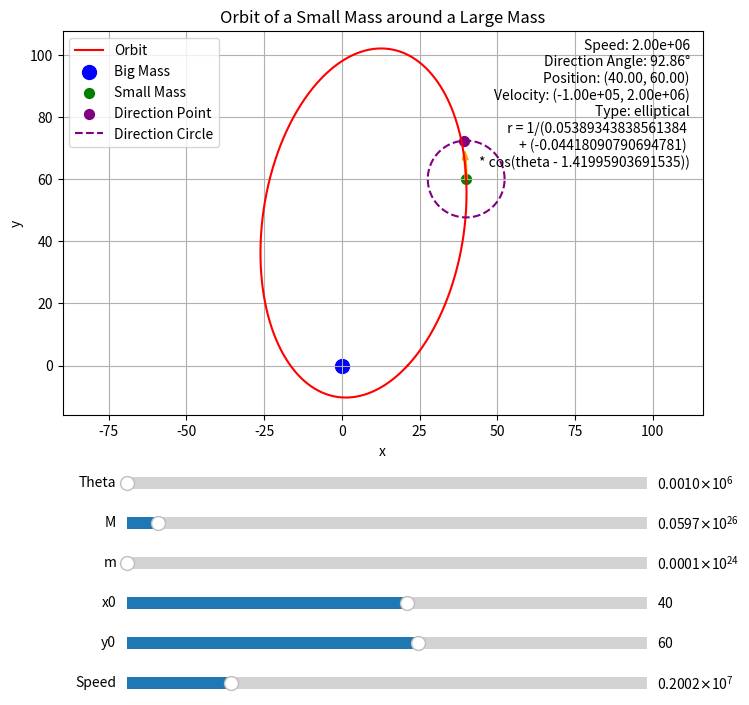

Recreate this plot in Python.
import numpy as np
import matplotlib.pyplot as plt
from matplotlib.patches import FancyArrow
from matplotlib.widgets import Slider

def calculate_orbit_type(M, m, x0, y0, vx0, vy0):
    G = 6.67430e-11  # 引力常数
    r0 = np.sqrt(x0**2 + y0**2)
    l = m * (x0 * vy0 - y0 * vx0)
    c = (G * (M + m) * m ** 2) / (l**2)
    theta0 = np.arctan(
        -((1 / r0 - c) * vx0 + c * (vy0 * x0 * y0 / r0**2 + vx0 * x0**2 / r0**2)) /
        ((1 / r0 - c) * vy0 + c * (vx0 * x0 * y0 / r0**2 + vy0 * y0**2 / r0**2))
    )
    epsilon = (1 - c * r0) / (x0 * np.cos(theta0) + y0 * np.sin(theta0))

    if abs(epsilon) < abs(c):
        return f"elliptical\n r = 1/({c} \n+ ({epsilon}) \n* cos(theta - {theta0}))"
    elif abs(epsilon) == abs(c):
        return f"parabola\n r = 1/({c} \n+ ({epsilon}) \n* cos(theta - {theta0}))"
    elif abs(epsilon) > abs(c):
        return f"hyperbola\n r = 1/({c} \n+ ({epsilon}) \n* cos(theta - {theta0}))"

# 计算轨迹函数
def calculate_orbit(M, m, x0, y0, vx0, vy0, num_points):
    G = 6.67430e-11  # 引力常数
    r0 = np.sqrt(x0**2 + y0**2)
    l = m * (x0 * vy0 - y0 * vx0)
    c = (G * (M + m) * m ** 2) / (l**2)
    theta0 = np.arctan(
        -((1 / r0 - c) * vx0 + c * (vy0 * x0 * y0 / r0**2 + vx0 * x0**2 / r0**2)) /
        ((1 / r0 - c) * vy0 + c * (vx0 * x0 * y0 / r0**2 + vy0 * y0**2 / r0**2))
    )
    epsilon = (1 - c * r0) / (x0 * np.cos(theta0) + y0 * np.sin(theta0))

    theta = np.linspace(0, 2 * np.pi, num_points)
    r = 1 / (c + epsilon * np.cos(theta - theta0))
    x = r * np.cos(theta)
    y = r * np.sin(theta)
    return x, y

def draw_velocity_vector(ax, x_pos, y_pos, vx, vy):
    # 获取当前坐标系范围
    xlim = ax.get_xlim()
    ylim = ax.get_ylim()

    # 坐标范围宽度和高度
    x_range = xlim[1] - xlim[0]
    y_range = ylim[1] - ylim[0]
    scale_factor = 0.05  # 设置速度向量占当前坐标范围的 10%

    # 归一化速度向量长度
    vx_normalized = vx * scale_factor * min(x_range, y_range) / np.sqrt(vx**2 + vy**2)
    vy_normalized = vy * scale_factor * min(x_range, y_range) / np.sqrt(vx**2 + vy**2)

    # 绘制速度向量
    arrow = FancyArrow(x_pos, y_pos, vx_normalized, vy_normalized,
                       color='orange', width=0.005 * min(x_range, y_range))
    ax.add_patch(arrow)

# 更新函数
def update(val):
    global arrow, direction_point, direction_circle, vx0, vy0
    M = slider_M.val
    m = slider_m.val
    x0 = slider_x0.val
    y0 = slider_y0.val
    speed = slider_speed.val

    k = speed / np.sqrt(vx0**2 + vy0**2)
    vx0 = k * vx0
    vy0 = k * vy0

    if dragging_small_mass:
        x0, y0 = small_mass.get_offsets()[0]

    # 更新 vx 和 vy 根据方向点和速度模
    if dragging_direction_point:
        direction_x, direction_y = direction_point.get_offsets()[0]
        dx, dy = direction_x - x0, direction_y - y0
        norm = np.sqrt(dx**2 + dy**2)
        vx0 = speed * dx / norm
        vy0 = speed * dy / norm

    # 重新计算轨迹
    x, y = calculate_orbit(M, m, x0, y0, vx0, vy0, int(slider_theta.val))
    line.set_data(x, y)

    # 删除旧的速度向量并绘制新的
    for patch in reversed(ax.patches):
        if isinstance(patch, FancyArrow):
            patch.remove()
    arrow = draw_velocity_vector(ax, x0, y0, vx0, vy0)

    xlim = ax.get_xlim()
    ylim = ax.get_ylim()

    # 坐标范围宽度和高度
    x_range = xlim[1] - xlim[0]
    y_range = ylim[1] - ylim[0]
    scale_factor = 0.05  # 设置速度向量占当前坐标范围的 10%

    # 更新方向点的位置（固定在两倍方向向量位置）
    direction_x = x0 + 2 * vx0 / speed * scale_factor * min(x_range, y_range)
    direction_y = y0 + 2 * vy0 / speed * scale_factor * min(x_range, y_range)
    direction_point.set_offsets([direction_x, direction_y])

    # 更新紫色方向点的圆形轨迹
    theta = np.linspace(0, 2 * np.pi, 100)
    circle_x = x0 + 2 * scale_factor * min(x_range, y_range) * np.cos(theta)
    circle_y = y0 + 2 * scale_factor * min(x_range, y_range) * np.sin(theta)
    direction_circle.set_data(circle_x, circle_y)

    # 更新小质量天体的位置
    small_mass.set_offsets([x0, y0])

    # 更新显示的数据
    direction_angle = np.arctan2(vy0, vx0) * 180 / np.pi  # 转换为角度
    info_text.set_text(
        f"Speed: {speed:.2e}\n"
        f"Direction Angle: {direction_angle:.2f}°\n"
        f"Position: ({x0:.2f}, {y0:.2f})\n"
        f"Velocity: ({vx0:.2e}, {vy0:.2e})\n"
        f"Type: {calculate_orbit_type(M, m, x0, y0, vx0, vy0)}"
    )

    # 更新画布
    fig.canvas.draw_idle()


# 鼠标拖动事件
def on_drag(event):
    global dragging_small_mass, dragging_direction_point
    if dragging_small_mass:
        # 拖动小质量物体
        small_mass.set_offsets([event.xdata, event.ydata])
        slider_x0.set_val(event.xdata)
        slider_y0.set_val(event.ydata)
        update(None)
    elif dragging_direction_point:
        # 拖动方向点
        direction_point.set_offsets([event.xdata, event.ydata])
        update(None)

def on_press(event):
    global dragging_small_mass, dragging_direction_point
    if small_mass.contains(event)[0]:
        dragging_small_mass = True
    elif direction_point.contains(event)[0]:
        dragging_direction_point = True
    else:
        dragging_small_mass = False
        dragging_direction_point = False

# 鼠标释放事件
def on_release(event):
    global dragging_small_mass, dragging_direction_point
    dragging_small_mass = False
    dragging_direction_point = False

# 鼠标滚轮事件支持放大缩小
def on_scroll(event):
    xlim = ax.get_xlim()
    ylim = ax.get_ylim()
    x_range = (xlim[1] - xlim[0]) * 0.1  # 缩放10%
    y_range = (ylim[1] - ylim[0]) * 0.1

    if event.button == 'up':  # 放大
        ax.set_xlim(xlim[0] + x_range, xlim[1] - x_range)
        ax.set_ylim(ylim[0] + y_range, ylim[1] - y_range)
    elif event.button == 'down':  # 缩小
        ax.set_xlim(xlim[0] - x_range, xlim[1] + x_range)
        ax.set_ylim(ylim[0] - y_range, ylim[1] + y_range)

    update(None)

# 初始参数
M = 5.972e24  # 大质量天体质量
m = 1e20  # 小质量天体质量
x0, y0 = 40.0, 60.0  # 初始位置
vx0, vy0 = -1e5, 2e6  # 初始速度
speed = np.sqrt(vx0**2 + vy0**2)  # 速度模
num_points = 1000  # 模拟点数

# 计算轨迹
x, y = calculate_orbit(M, m, x0, y0, vx0, vy0, num_points)

# 绘制轨迹和动态标记
fig, ax = plt.subplots(figsize=(8, 8))
plt.subplots_adjust(left=0.1, bottom=0.4)

# 绘制轨迹
line, = ax.plot(x, y, label='Orbit', color='red')

# 在图形右上角添加文本显示区域
info_text = ax.text(0.98, 0.98, '', transform=ax.transAxes,
                    fontsize=10, verticalalignment='top', horizontalalignment='right')

# 显示数据
direction_angle = np.arctan2(vy0, vx0) * 180 / np.pi  # 转换为角度
info_text.set_text(
        f"Speed: {speed:.2e}\n"
        f"Direction Angle: {direction_angle:.2f}°\n"
        f"Position: ({x0:.2f}, {y0:.2f})\n"
        f"Velocity: ({vx0:.2e}, {vy0:.2e})\n"
        f"Type: {calculate_orbit_type(M, m, x0, y0, vx0, vy0)}"
    )

dragging_small_mass = False
dragging_direction_point = False

# 绘制大质量天体位置
ax.scatter([0], [0], color='blue', label='Big Mass', s=100)

# 绘制小质量天体的当前位置（初始点）
small_mass = ax.scatter([x0], [y0], color='green', label='Small Mass', s=50)

# 获取当前坐标系范围
xlim = ax.get_xlim()
ylim = ax.get_ylim()

x_range = xlim[1] - xlim[0]
y_range = ylim[1] - ylim[0]
magic_number_1 = 12.35248447110898 / 14.582552722258564
magic_number_2 = 0.7291276361129281 / 0.4303807148975094
# 不明白为什么这里的 x_range 会突变，起始状态必须乘上两个值

scale_factor = 0.1 * magic_number_1# 设置速度向量占当前坐标范围的 10%

# 绘制方向点
direction_point = ax.scatter([x0 + 2 * vx0 / speed * scale_factor * min(x_range, y_range)], 
                             [y0 + 2 * vy0 / speed * scale_factor * min(x_range, y_range)],
                              color='purple', label='Direction Point', s=50)

theta = np.linspace(0, 2 * np.pi, 100)
circle_x = x0 + 2 * scale_factor * min(x_range, y_range) * np.cos(theta)
circle_y = y0 + 2 * scale_factor * min(x_range, y_range) * np.sin(theta)
direction_circle, = ax.plot(circle_x, circle_y, linestyle='--', color='purple', label='Direction Circle')

# 绘制速度向量
vx_normalized = vx0 * scale_factor * min(x_range, y_range) / np.sqrt(vx0**2 + vy0**2)
vy_normalized = vy0 * scale_factor * min(x_range, y_range) / np.sqrt(vx0**2 + vy0**2)

arrow = FancyArrow(x0, y0, vx_normalized, vy_normalized,
                   color='orange', width=0.005 * magic_number_2 * min(x_range, y_range))
ax.add_patch(arrow)

# 设置图例、标题和网格
ax.set_xlabel('x')
ax.set_ylabel('y')
ax.set_title('Orbit of a Small Mass around a Large Mass')
ax.grid(True)
ax.legend()
ax.axis('equal')  # 保持比例

# 添加滑块
ax_theta = plt.axes([0.18, 0.3, 0.65, 0.03])
ax_M = plt.axes([0.18, 0.25, 0.65, 0.03])
ax_m = plt.axes([0.18, 0.2, 0.65, 0.03])
ax_x0 = plt.axes([0.18, 0.15, 0.65, 0.03])
ax_y0 = plt.axes([0.18, 0.1, 0.65, 0.03])
ax_speed = plt.axes([0.18, 0.05, 0.65, 0.03])

slider_theta = Slider(ax_theta, 'Theta', 100, 1000000, valinit=num_points, valstep=100)
slider_M = Slider(ax_M, 'M', 1e20, 1e26, valinit=M)
slider_m = Slider(ax_m, 'm', 1e14, 1e24, valinit=m)
slider_x0 = Slider(ax_x0, 'x0', -500, 500, valinit=x0)
slider_y0 = Slider(ax_y0, 'y0', -500, 500, valinit=y0)
slider_speed = Slider(ax_speed, 'Speed', 1e3, 1e7, valinit=speed)

# 绑定滑块更新
slider_theta.on_changed(update)
slider_M.on_changed(update)
slider_m.on_changed(update)
slider_x0.on_changed(update)
slider_y0.on_changed(update)
slider_speed.on_changed(update)

# 绑定鼠标事件
dragging = False
fig.canvas.mpl_connect('button_press_event', on_press)
fig.canvas.mpl_connect('motion_notify_event', on_drag)
fig.canvas.mpl_connect('button_release_event', on_release)
fig.canvas.mpl_connect('scroll_event', on_scroll)

plt.show()